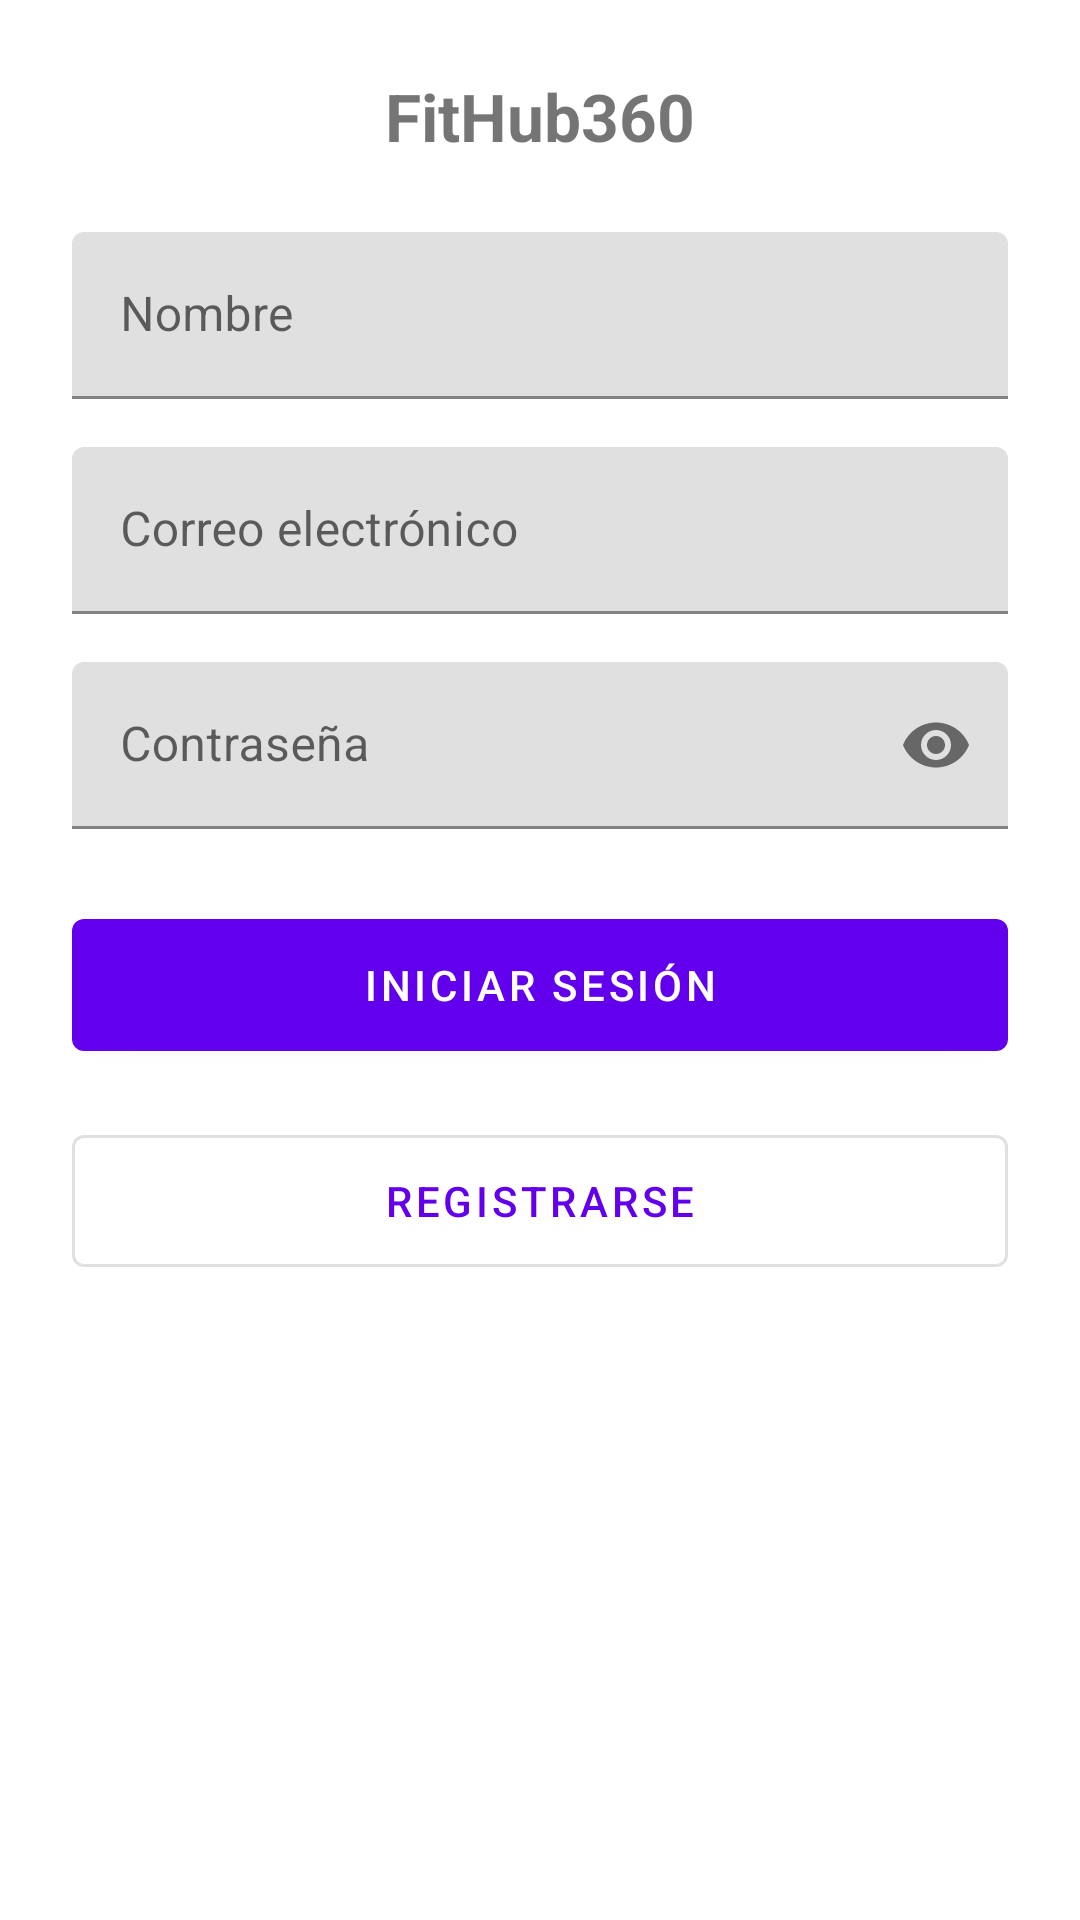

Layout XML and referenced resources for this Android screen:
<!-- AndroidManifest.xml: application theme Theme.FitHub360 -->
<!-- res/layout/activity_login.xml -->
<?xml version="1.0" encoding="utf-8"?>
<androidx.constraintlayout.widget.ConstraintLayout xmlns:android="http://schemas.android.com/apk/res/android"
    xmlns:app="http://schemas.android.com/apk/res-auto"
    android:layout_width="match_parent"
    android:layout_height="match_parent"
    android:padding="@dimen/margin_large">

    <com.google.android.material.textview.MaterialTextView
        android:id="@+id/titleTextView"
        android:layout_width="wrap_content"
        android:layout_height="wrap_content"
        android:text="FitHub360"
        android:textSize="@dimen/text_xlarge"
        android:textStyle="bold"
        app:layout_constraintBottom_toTopOf="@+id/usernameLayout"
        app:layout_constraintEnd_toEndOf="parent"
        app:layout_constraintStart_toStartOf="parent"
        app:layout_constraintTop_toTopOf="parent"
        app:layout_constraintVertical_chainStyle="packed" />

    <com.google.android.material.textfield.TextInputLayout
        android:id="@+id/usernameLayout"
        android:layout_width="match_parent"
        android:layout_height="wrap_content"
        android:layout_marginTop="@dimen/margin_large"
        android:hint="Nombre"
        app:layout_constraintEnd_toEndOf="parent"
        app:layout_constraintStart_toStartOf="parent"
        app:layout_constraintTop_toBottomOf="@+id/titleTextView">

        <com.google.android.material.textfield.TextInputEditText
            android:id="@+id/usernameEditText"
            android:layout_width="match_parent"
            android:layout_height="wrap_content"
            android:inputType="textPersonName"
            android:maxLines="1" />
    </com.google.android.material.textfield.TextInputLayout>

    <com.google.android.material.textfield.TextInputLayout
        android:id="@+id/emailLayout"
        android:layout_width="match_parent"
        android:layout_height="wrap_content"
        android:layout_marginTop="@dimen/margin_medium"
        android:hint="Correo electrónico"
        app:layout_constraintTop_toBottomOf="@id/usernameLayout">

        <com.google.android.material.textfield.TextInputEditText
            android:id="@+id/emailEditText"
            android:layout_width="match_parent"
            android:layout_height="wrap_content"
            android:inputType="textEmailAddress"
            android:maxLines="1" />
    </com.google.android.material.textfield.TextInputLayout>

    <com.google.android.material.textfield.TextInputLayout
        android:id="@+id/passwordLayout"
        android:layout_width="match_parent"
        android:layout_height="wrap_content"
        android:layout_marginTop="@dimen/margin_medium"
        android:hint="Contraseña"
        app:layout_constraintTop_toBottomOf="@+id/emailLayout"
        app:passwordToggleEnabled="true">

        <com.google.android.material.textfield.TextInputEditText
            android:id="@+id/passwordEditText"
            android:layout_width="match_parent"
            android:layout_height="wrap_content"
            android:inputType="textPassword"
            android:maxLines="1" />
    </com.google.android.material.textfield.TextInputLayout>

    <com.google.android.material.button.MaterialButton
        android:id="@+id/loginButton"
        android:layout_width="match_parent"
        android:layout_height="@dimen/button_height"
        android:layout_marginTop="@dimen/margin_large"
        android:text="Iniciar Sesión"
        app:layout_constraintTop_toBottomOf="@+id/passwordLayout" />

    <com.google.android.material.button.MaterialButton
        android:id="@+id/registerButton"
        android:layout_width="match_parent"
        android:layout_height="@dimen/button_height"
        android:layout_marginTop="@dimen/margin_medium"
        android:text="Registrarse"
        app:layout_constraintTop_toBottomOf="@+id/loginButton"
        style="@style/Widget.MaterialComponents.Button.OutlinedButton" />

</androidx.constraintlayout.widget.ConstraintLayout>
<!-- resources referenced by this layout -->
<resources>
  <dimen name="button_height">56dp</dimen>
  <dimen name="margin_large">24dp</dimen>
  <dimen name="margin_medium">16dp</dimen>
  <dimen name="text_xlarge">22sp</dimen>
  <style name="Theme.FitHub360" parent="Theme.MaterialComponents.DayNight.NoActionBar">
          <item name="colorPrimary">@color/primary</item>
          <item name="colorPrimaryVariant">@color/primary_variant</item>
          <item name="colorSecondary">@color/secondary</item>
          <item name="colorSecondaryVariant">@color/secondary_variant</item>
          <item name="android:statusBarColor">?attr/colorPrimaryVariant</item>
          
          <item name="colorSurface">@android:color/white</item>
          <item name="colorError">@color/error</item>
          <item name="android:textColorPrimary">@color/text_primary</item>
          <item name="android:textColorSecondary">@color/text_secondary</item>
          <item name="android:textColorHint">@color/text_hint</item>
          <item name="bottomNavigationStyle">@style/Widget.MaterialComponents.BottomNavigationView</item>
      </style>
  <color name="primary">#FF6200EE</color>
  <color name="primary_variant">#FF3700B3</color>
  <color name="secondary">#FF03DAC5</color>
  <color name="secondary_variant">#FF018786</color>
  <color name="error">#FFB00020</color>
  <color name="text_primary">#FF000000</color>
  <color name="text_secondary">#66000000</color>
  <color name="text_hint">#42000000</color>
</resources>
